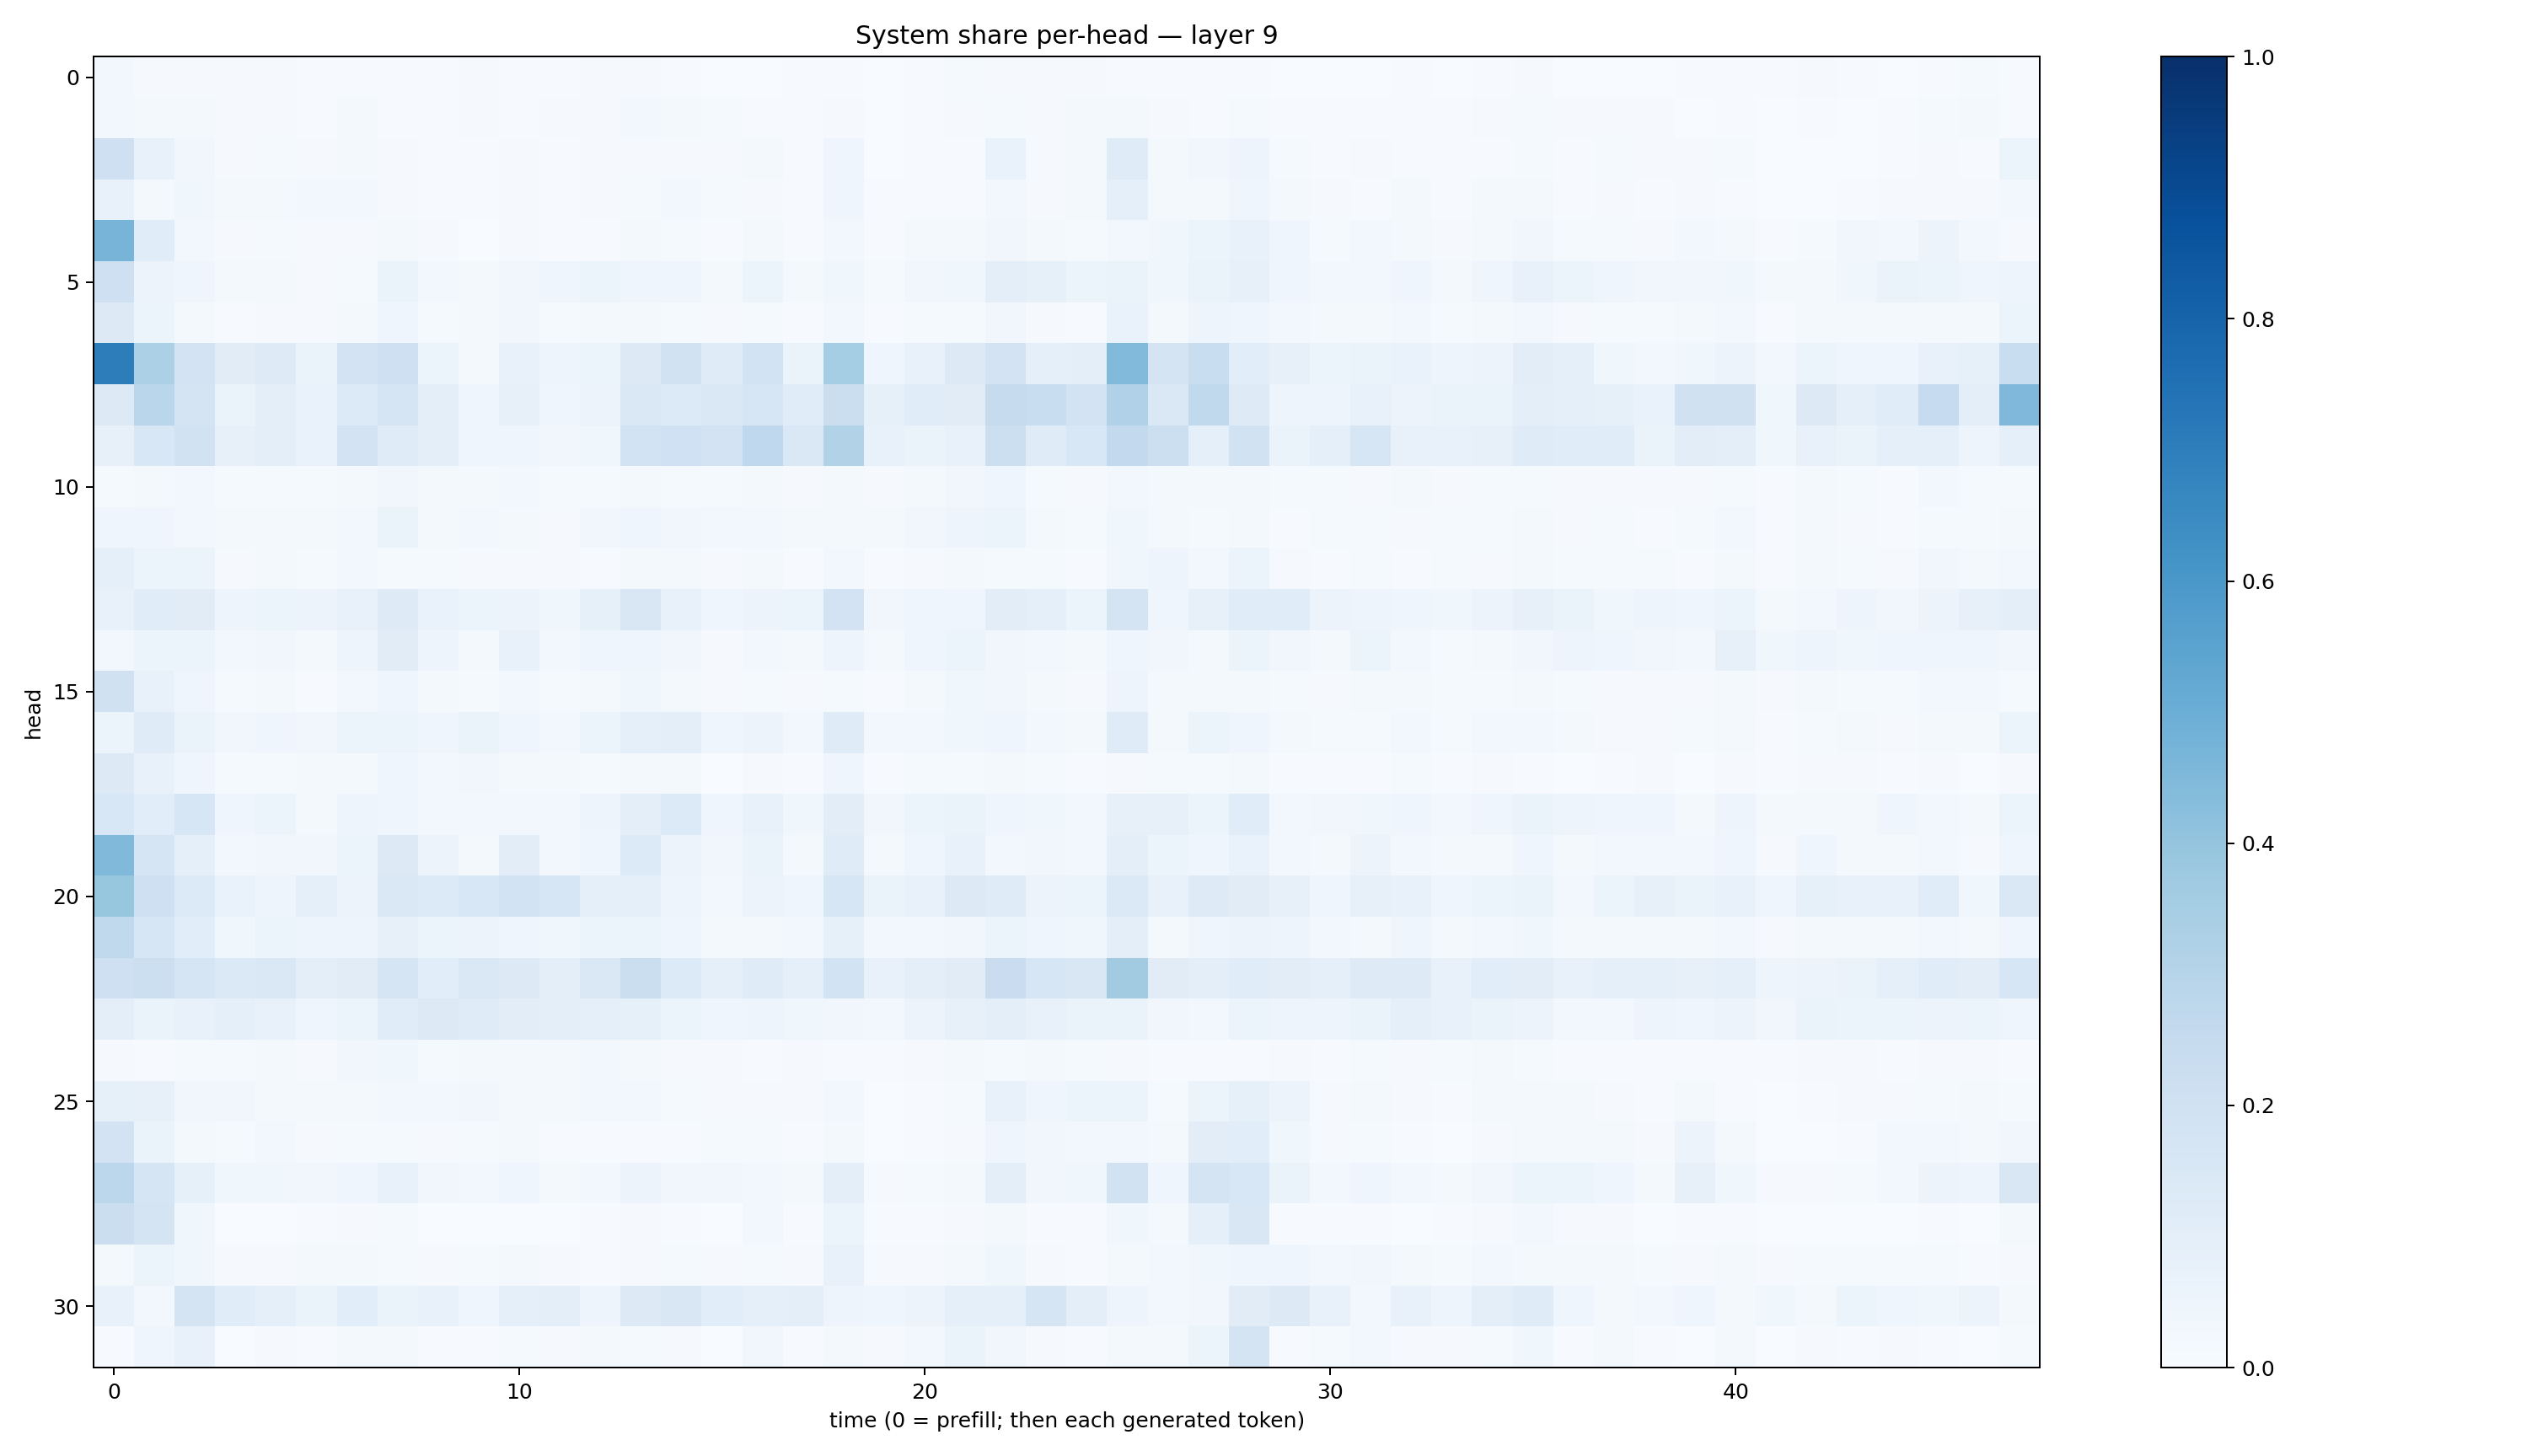

Values plotted in this chart, from the file beside it:
0.023538217, 0.009460546, 0.011340968, 0.011471675, 0.008164416, 0.003953313, 0.0075875893, 0.0043730442, 0.005889432, 0.007919859, 0.0051948903, 0.0052113966, 0.008466433, 0.0106328055, 0.0050987694, 0.0024188254, 0.0024785548, 0.005245346, 0.007145745, 0.0029979658, 0.0051986515, 0.012191241, 0.008021483, 0.008181331
0.03081, 0.0218, 0.02048, 0.01037, 0.00917, 0.007012, 0.02231, 0.006679, 0.006653, 0.009893, 0.006176, 0.0088, 0.00897, 0.02526, 0.02075, 0.01527, 0.005463, 0.006096, 0.009784, 0.003722, 0.005115, 0.01087, 0.01419, 0.008345
0.2103, 0.07343, 0.0344, 0.008624, 0.0126, 0.008122, 0.02169, 0.01135, 0.005675, 0.005612, 0.008401, 0.006086, 0.009037, 0.01039, 0.009511, 0.01157, 0.01864, 0.007491, 0.04054, 0.003804, 0.005028, 0.006373, 0.06715, 0.009342
0.07415, 0.01728, 0.03891, 0.02108, 0.01572, 0.02396, 0.02554, 0.01122, 0.007119, 0.00765, 0.01029, 0.006925, 0.008435, 0.01359, 0.02358, 0.0123, 0.01094, 0.006679, 0.04002, 0.004678, 0.005276, 0.006635, 0.02556, 0.01135
0.4721, 0.114, 0.02949, 0.01012, 0.01249, 0.009919, 0.008716, 0.01663, 0.01153, 0.003282, 0.008463, 0.006479, 0.005606, 0.01733, 0.01458, 0.00606, 0.02107, 0.00441, 0.02821, 0.006982, 0.019, 0.02084, 0.03276, 0.02069
0.206, 0.05564, 0.03923, 0.0171, 0.02057, 0.01145, 0.01449, 0.06308, 0.02805, 0.01872, 0.03223, 0.04445, 0.06107, 0.04416, 0.04252, 0.01916, 0.06209, 0.01742, 0.03867, 0.01433, 0.03419, 0.03676, 0.0971, 0.08275
0.1283, 0.05221, 0.02242, 0.005999, 0.01096, 0.008372, 0.01968, 0.03989, 0.01343, 0.01683, 0.03162, 0.01472, 0.01981, 0.01762, 0.01272, 0.009748, 0.01284, 0.005383, 0.02811, 0.005733, 0.01182, 0.01428, 0.03334, 0.01064
0.7017, 0.33, 0.1815, 0.1114, 0.1234, 0.06292, 0.1832, 0.2049, 0.05169, 0.0199, 0.07385, 0.04726, 0.06177, 0.1307, 0.1893, 0.1183, 0.1869, 0.06428, 0.3534, 0.04354, 0.0719, 0.1309, 0.1818, 0.08728
0.1251, 0.2878, 0.1727, 0.06597, 0.1007, 0.06979, 0.1366, 0.1671, 0.09632, 0.04202, 0.07861, 0.04189, 0.05627, 0.1447, 0.1337, 0.1428, 0.1609, 0.1167, 0.2241, 0.08548, 0.1146, 0.1111, 0.2454, 0.2331
0.07883, 0.1533, 0.1949, 0.0808, 0.09475, 0.06823, 0.1819, 0.1204, 0.09969, 0.04542, 0.04313, 0.03506, 0.03716, 0.1873, 0.1997, 0.1801, 0.2657, 0.1476, 0.3141, 0.07462, 0.06446, 0.07443, 0.2174, 0.1193
0.01509, 0.02006, 0.02858, 0.01529, 0.01414, 0.01429, 0.02121, 0.03169, 0.01992, 0.01776, 0.02451, 0.0133, 0.01357, 0.02047, 0.01539, 0.01401, 0.01666, 0.009393, 0.01587, 0.008099, 0.01585, 0.0313, 0.04627, 0.01297
0.04228, 0.04002, 0.02391, 0.01868, 0.02115, 0.01823, 0.02798, 0.06401, 0.02274, 0.02414, 0.02267, 0.009731, 0.0329, 0.04318, 0.03443, 0.02494, 0.02962, 0.01714, 0.01808, 0.02185, 0.03245, 0.05069, 0.05085, 0.01773
0.08681, 0.05878, 0.06129, 0.008334, 0.01857, 0.01217, 0.02396, 0.01557, 0.01326, 0.008808, 0.009971, 0.008321, 0.006814, 0.01734, 0.01921, 0.01002, 0.01668, 0.005048, 0.03015, 0.00635, 0.01132, 0.01853, 0.01512, 0.01197
0.07468, 0.116, 0.1108, 0.05013, 0.05966, 0.0548, 0.0781, 0.124, 0.06909, 0.05219, 0.05652, 0.03738, 0.08315, 0.1488, 0.07505, 0.045, 0.05838, 0.05372, 0.1823, 0.03402, 0.04187, 0.03929, 0.1026, 0.08674
0.02345, 0.06045, 0.05988, 0.02644, 0.03314, 0.0179, 0.05056, 0.1097, 0.04909, 0.0218, 0.0753, 0.02358, 0.04322, 0.04085, 0.03174, 0.01005, 0.02864, 0.02008, 0.04909, 0.01633, 0.04409, 0.05232, 0.03438, 0.0245
0.1988, 0.07771, 0.04667, 0.01314, 0.02073, 0.005782, 0.02561, 0.04352, 0.0189, 0.01237, 0.02497, 0.01411, 0.01727, 0.03709, 0.02245, 0.009163, 0.01352, 0.008473, 0.01428, 0.007404, 0.02103, 0.03567, 0.03321, 0.02124
0.06202, 0.1197, 0.06255, 0.03297, 0.0425, 0.03388, 0.05973, 0.06242, 0.04241, 0.06261, 0.04516, 0.02769, 0.05358, 0.08995, 0.09412, 0.03978, 0.05755, 0.0252, 0.1185, 0.02611, 0.0312, 0.03905, 0.04228, 0.02521
0.1279, 0.07261, 0.04107, 0.01201, 0.01368, 0.01605, 0.01749, 0.04501, 0.02953, 0.03431, 0.01849, 0.01993, 0.01561, 0.02173, 0.02254, 0.00376, 0.009495, 0.004675, 0.04231, 0.005726, 0.01283, 0.01562, 0.0224, 0.01262
0.1545, 0.1079, 0.1606, 0.043, 0.05094, 0.01635, 0.04891, 0.04354, 0.03105, 0.02525, 0.0286, 0.02589, 0.04756, 0.09384, 0.1353, 0.04176, 0.07163, 0.03846, 0.1018, 0.03193, 0.05188, 0.06325, 0.04176, 0.0384
0.4468, 0.1682, 0.09183, 0.02558, 0.03355, 0.03236, 0.05302, 0.1292, 0.05648, 0.01885, 0.1047, 0.02431, 0.04347, 0.1328, 0.0564, 0.03339, 0.06615, 0.02139, 0.1186, 0.02203, 0.04159, 0.07701, 0.0264, 0.03281
0.3915, 0.2097, 0.1336, 0.07016, 0.05029, 0.08728, 0.05732, 0.1425, 0.1345, 0.1552, 0.1858, 0.1567, 0.08905, 0.0869, 0.04975, 0.02986, 0.05754, 0.04643, 0.1609, 0.06347, 0.07367, 0.1268, 0.1209, 0.05711
0.2619, 0.1578, 0.1075, 0.03536, 0.05265, 0.05017, 0.05026, 0.0797, 0.05409, 0.05593, 0.04278, 0.03755, 0.05905, 0.05466, 0.04525, 0.01842, 0.02303, 0.02499, 0.08329, 0.02481, 0.02509, 0.03295, 0.05367, 0.04276
0.2066, 0.2176, 0.1664, 0.1405, 0.1433, 0.09474, 0.1105, 0.1695, 0.1092, 0.1471, 0.1322, 0.09449, 0.1438, 0.2209, 0.1344, 0.08977, 0.1195, 0.09064, 0.1856, 0.07447, 0.1003, 0.1114, 0.2284, 0.1597
0.09737, 0.06414, 0.07057, 0.08889, 0.0747, 0.04621, 0.06071, 0.1144, 0.1305, 0.1201, 0.1019, 0.09565, 0.0875, 0.08589, 0.05344, 0.03942, 0.05019, 0.03766, 0.03327, 0.03103, 0.05832, 0.08073, 0.09443, 0.07574
0.008006, 0.007368, 0.01532, 0.01484, 0.01631, 0.01045, 0.03132, 0.03538, 0.01423, 0.02192, 0.0193, 0.01747, 0.02716, 0.02304, 0.01144, 0.007926, 0.004846, 0.00819, 0.004609, 0.006448, 0.009833, 0.02046, 0.01369, 0.01844
0.08552, 0.08088, 0.0319, 0.03138, 0.02191, 0.02009, 0.0224, 0.03057, 0.03089, 0.03379, 0.02297, 0.0169, 0.0296, 0.02509, 0.01287, 0.01146, 0.007942, 0.008853, 0.02874, 0.003808, 0.005074, 0.01459, 0.07056, 0.04381
0.1812, 0.06596, 0.01717, 0.01385, 0.0292, 0.008263, 0.01282, 0.01363, 0.01083, 0.01323, 0.01679, 0.005875, 0.00494, 0.007761, 0.006235, 0.01458, 0.01278, 0.005689, 0.01647, 0.003359, 0.004739, 0.008531, 0.04151, 0.03173
0.2776, 0.1689, 0.08527, 0.03729, 0.03891, 0.03457, 0.04183, 0.07101, 0.03237, 0.02935, 0.04637, 0.02157, 0.02923, 0.05793, 0.03318, 0.03427, 0.02822, 0.01865, 0.09689, 0.009226, 0.01195, 0.0158, 0.0963, 0.03245
0.2264, 0.1758, 0.03655, 0.002429, 0.003073, 0.005152, 0.008675, 0.01477, 0.003011, 0.003644, 0.002783, 0.003094, 0.007025, 0.00961, 0.007222, 0.003348, 0.02391, 0.004298, 0.05186, 0.004276, 0.004232, 0.008672, 0.02254, 0.006886
0.01888, 0.06199, 0.03565, 0.01104, 0.0106, 0.01753, 0.02047, 0.01418, 0.01156, 0.01227, 0.01707, 0.009214, 0.007227, 0.01109, 0.01263, 0.01037, 0.0123, 0.008377, 0.07077, 0.01111, 0.01074, 0.01903, 0.0353, 0.01
0.07372, 0.02783, 0.1764, 0.1164, 0.09295, 0.0644, 0.1078, 0.06417, 0.0759, 0.03972, 0.0903, 0.09467, 0.04957, 0.1302, 0.1514, 0.1071, 0.09333, 0.09988, 0.04934, 0.04648, 0.05645, 0.09126, 0.08888, 0.1687
0.004816, 0.04219, 0.07575, 0.003635, 0.009983, 0.004267, 0.01612, 0.02306, 0.004903, 0.006585, 0.0151, 0.008457, 0.01792, 0.01485, 0.01026, 0.002846, 0.03127, 0.005764, 0.01709, 0.00847, 0.02818, 0.06265, 0.03419, 0.008249
